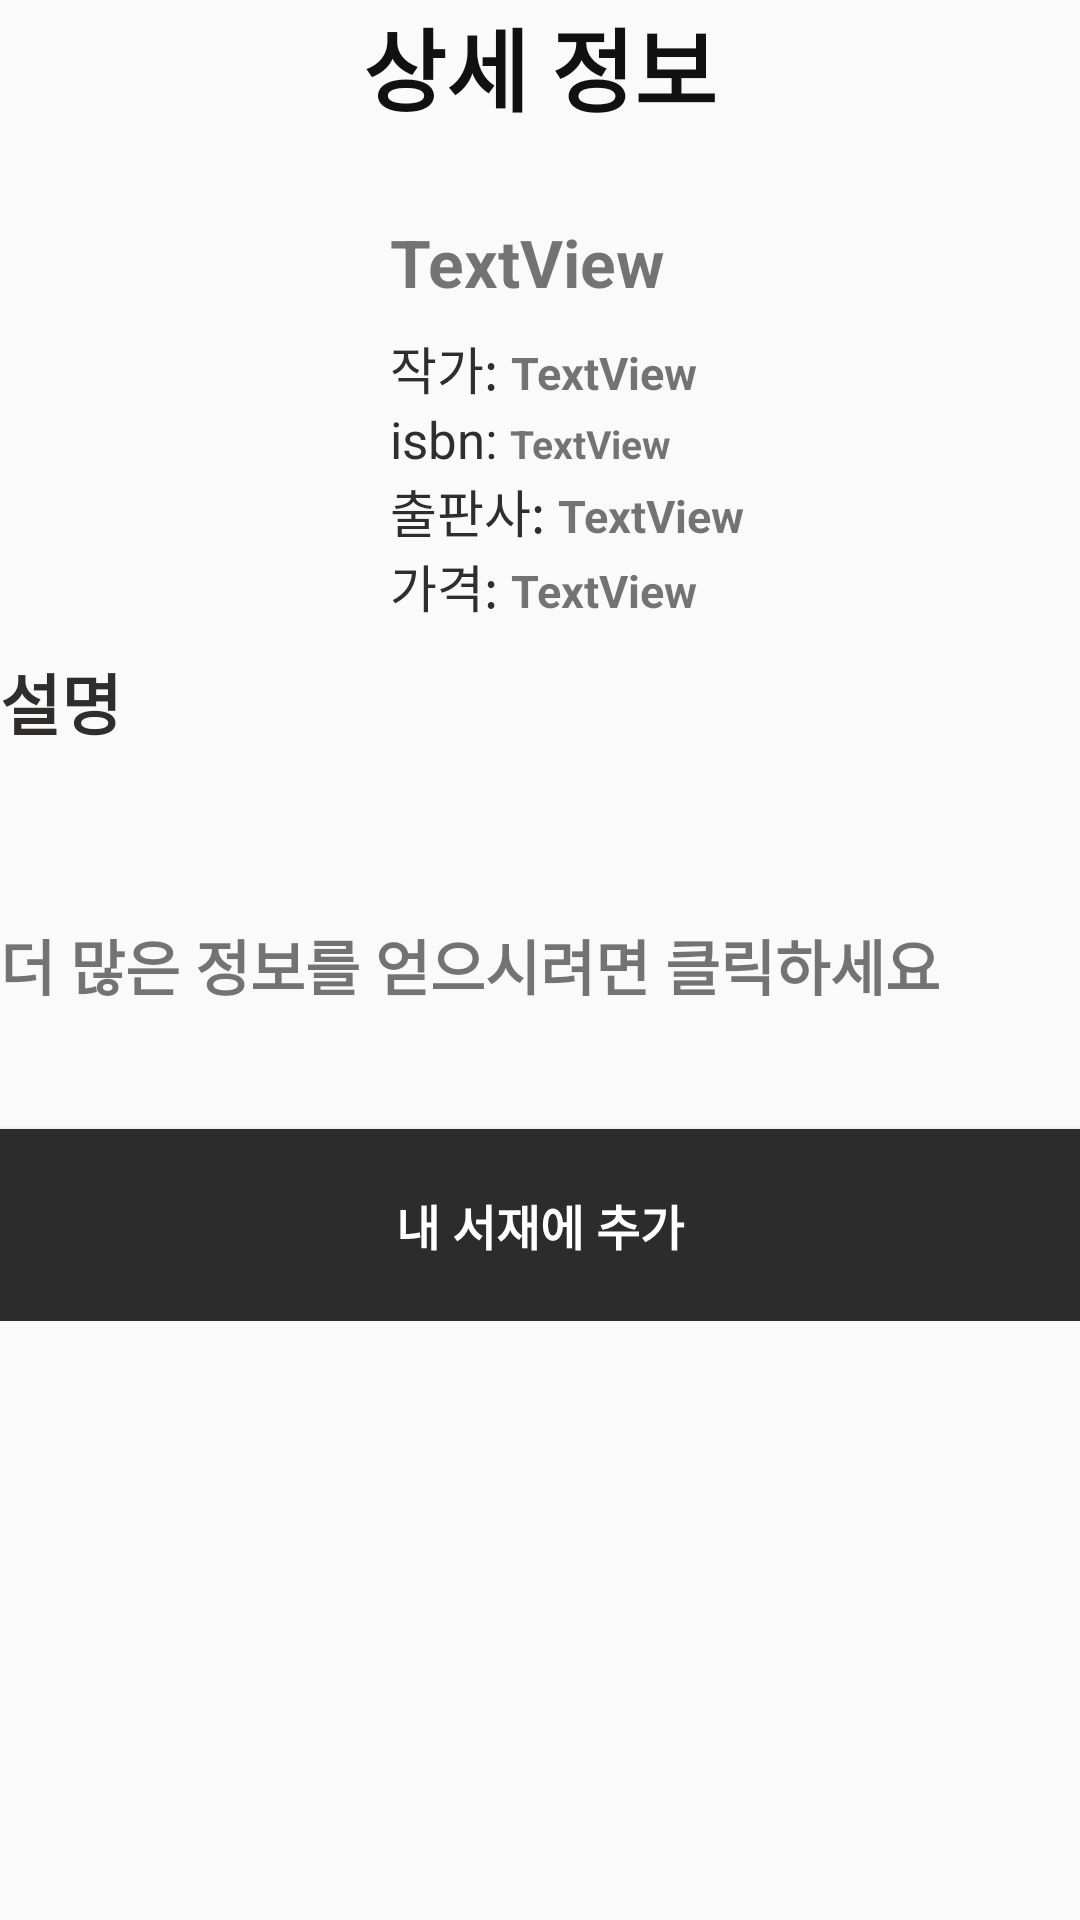

Here is an Android app screen rendered from its layout file. Give the layout XML and the strings, colors and styles it references.
<!-- AndroidManifest.xml: application theme AppTheme -->
<!-- res/layout/activity_book_detail.xml -->
<?xml version="1.0" encoding="utf-8"?>
<LinearLayout xmlns:android="http://schemas.android.com/apk/res/android"
    xmlns:app="http://schemas.android.com/apk/res-auto"
    xmlns:tools="http://schemas.android.com/tools"
    android:layout_width="match_parent"
    android:layout_height="match_parent"
    android:orientation="vertical">

    <ScrollView
        android:layout_width="match_parent"
        android:layout_height="match_parent">

        <LinearLayout
            android:layout_width="match_parent"
            android:layout_height="wrap_content"
            android:orientation="vertical">


            <TextView
                android:id="@+id/textView7"
                android:layout_width="match_parent"
                android:layout_height="wrap_content"
                android:gravity="center"
                android:paddingBottom="14dp"
                android:textColor="@color/colorDarkBlack"

                android:text="상세 정보"
                android:textSize="30sp"
                android:textStyle="bold" />

            <LinearLayout
                android:layout_width="match_parent"
                android:layout_height="wrap_content"
                android:orientation="horizontal">

                <ImageView
                    android:id="@+id/detail_img"
                    android:layout_width="130dp"
                    android:layout_height="160dp"
                    android:paddingLeft="6dp"
                    android:paddingRight="6dp"
                    tools:srcCompat="@mipmap/ic_launcher" />

                <LinearLayout
                    android:layout_width="match_parent"
                    android:layout_height="wrap_content"
                    android:orientation="vertical">

                    <TextView
                        android:id="@+id/tv_detail_title"
                        android:layout_width="match_parent"
                        android:layout_height="wrap_content"
                        android:paddingTop="15dp"
                        android:paddingBottom="8dp"
                        android:text="TextView"
                        android:textSize="22sp"
                        android:textStyle="bold" />

                    <LinearLayout
                        android:layout_width="match_parent"
                        android:layout_height="wrap_content"
                        android:orientation="horizontal">

                        <TextView
                            android:id="@+id/textView15"
                            android:layout_width="wrap_content"
                            android:layout_height="wrap_content"
                            android:text="작가: "
                            android:textColor="#302D2D"
                            android:textSize="17sp" />

                        <TextView
                            android:id="@+id/tv_detail_author"
                            android:layout_width="match_parent"
                            android:layout_height="wrap_content"
                            android:text="TextView"
                            android:textSize="15sp"
                            android:textStyle="bold" />
                    </LinearLayout>

                    <LinearLayout
                        android:layout_width="match_parent"
                        android:layout_height="wrap_content"
                        android:orientation="horizontal">

                        <TextView
                            android:layout_width="wrap_content"
                            android:layout_height="wrap_content"
                            android:text="isbn: "
                            android:textColor="#302D2D"
                            android:textSize="17sp" />

                        <TextView
                            android:id="@+id/tv_detail_isbn"
                            android:layout_width="match_parent"
                            android:layout_height="wrap_content"
                            android:text="TextView"
                            android:textSize="13sp"
                            android:textStyle="bold" />

                    </LinearLayout>

                    <LinearLayout
                        android:layout_width="match_parent"
                        android:layout_height="wrap_content"
                        android:orientation="horizontal">

                        <TextView
                            android:id="@+id/textView19"
                            android:layout_width="wrap_content"
                            android:layout_height="wrap_content"
                            android:text="출판사: "
                            android:textColor="#302D2D"
                            android:textSize="17sp" />

                        <TextView
                            android:id="@+id/tv_detail_publisher"
                            android:layout_width="match_parent"
                            android:layout_height="wrap_content"
                            android:text="TextView"
                            android:textSize="15sp"
                            android:textStyle="bold" />
                    </LinearLayout>

                    <LinearLayout
                        android:layout_width="match_parent"
                        android:layout_height="wrap_content"
                        android:orientation="horizontal">

                        <TextView
                            android:id="@+id/textView21"
                            android:layout_width="wrap_content"
                            android:layout_height="wrap_content"
                            android:text="가격: "
                            android:textColor="#302D2D"
                            android:textSize="17sp" />

                        <TextView
                            android:id="@+id/tv_detail_price"
                            android:layout_width="match_parent"
                            android:layout_height="wrap_content"
                            android:text="TextView"
                            android:textSize="15sp"
                            android:textStyle="bold" />
                    </LinearLayout>
                </LinearLayout>
            </LinearLayout>


            <TextView
                android:id="@+id/textView23"
                android:layout_width="match_parent"
                android:layout_height="wrap_content"
                android:text="설명"
                android:textColor="#302D2D"
                android:textSize="22sp"
                android:textStyle="bold" />

            <TextView
                android:id="@+id/tv_detail_description"
                android:layout_width="match_parent"
                android:layout_height="wrap_content"
                android:inputType="textMultiLine"
                android:textSize="20sp" />

            <TextView
                android:id="@+id/tv_Link"
                android:layout_width="match_parent"
                android:layout_height="wrap_content"
                android:layout_marginTop="15dp"
                android:paddingTop="15dp"
                android:text="더 많은 정보를 얻으시려면 클릭하세요"
                android:textSize="20sp"
                android:textStyle="bold" />

            <Button
                android:id="@+id/btn_add_book_indetail"
                android:layout_width="match_parent"
                android:layout_height="64dp"
                android:layout_marginTop="40dp"
                android:background="@color/colorBtnBlack"
                android:onClick="onClick"
                android:text="내 서재에 추가"
                android:textColor="@android:color/white"
                android:textSize="16sp"
                android:textStyle="bold"
                app:layout_constraintBottom_toBottomOf="parent">

            </Button>
        </LinearLayout>


    </ScrollView>


</LinearLayout>
<!-- resources referenced by this layout -->
<resources>
  <color name="colorBtnBlack">#2C2C2C</color>
  <color name="colorDarkBlack">#111111</color>
  <!-- mipmap ic_launcher: png bitmap (mipmap-hdpi, 3828 bytes) -->
  <style name="AppTheme" parent="Theme.AppCompat.Light.DarkActionBar">
          
          <item name="colorPrimary">@color/colorPrimary</item>
          <item name="colorPrimaryDark">@color/colorPrimaryDark</item>
          <item name="colorAccent">@color/colorAccent</item>
          <item name="windowActionBar">false</item>
          <item name="windowNoTitle">true</item>
      </style>
  <color name="colorPrimary">#6200EE</color>
  <color name="colorPrimaryDark">#3700B3</color>
  <color name="colorAccent">#FBA806</color>
</resources>
